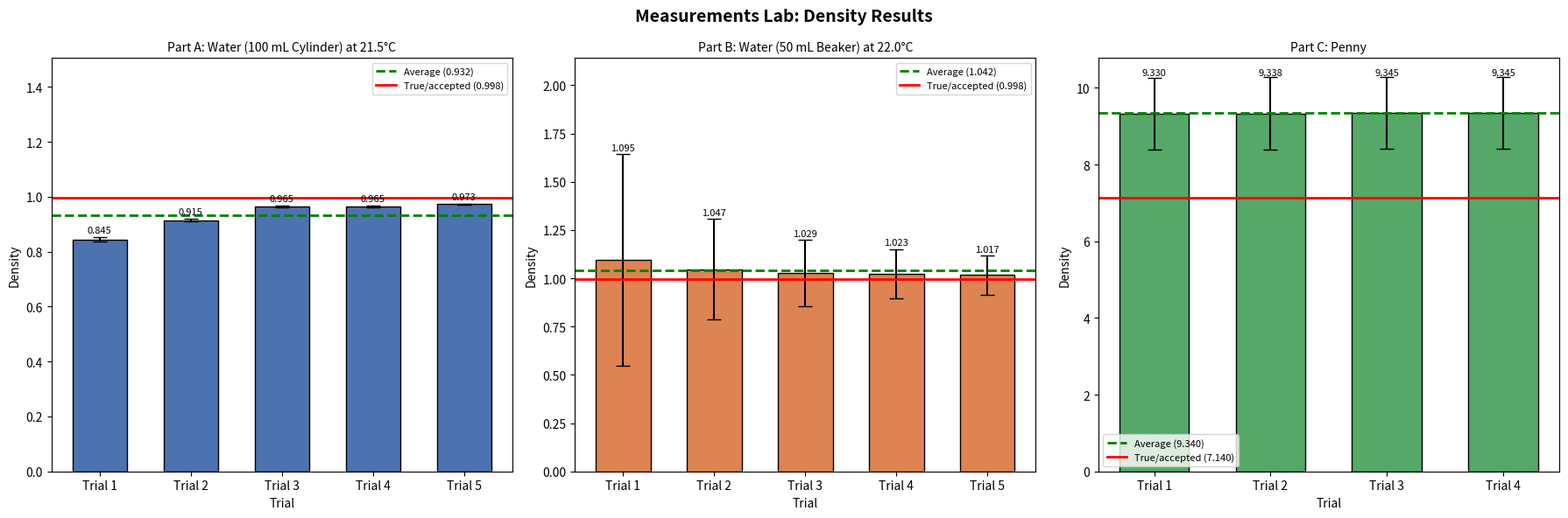

The script that saved this image:
import math
import matplotlib.pyplot as plt

# =========================================================
# PART A & B: DENSITY OF WATER
# =========================================================

# ---------- Raw lab data ----------
# Part A: 100 mL graduated cylinder (tare mass = 44.236 g)
cylinder_tare = 44.236
trial_A_mass = [52.684, 62.529, 73.183, 82.832, 92.878]
trial_A_vol  = [10.0, 20.0, 30.0, 40.0, 50.0]

# Part B: 50 mL beaker (tare mass = 29.150 g)
beaker_tare = 29.150
trial_B_mass = [40.096, 50.084, 60.016, 70.082, 80.001]
trial_B_vol  = [10.0, 20.0, 30.0, 40.0, 50.0]

true_density_water = 0.998  # accepted density of water near 21-22 C (g/mL)

# Recorded water temperature for each part
temperature_A = 21.5  # deg C
temperature_B = 22.0  # deg C

# ---------- Instrument uncertainties (used for error bars) ----------
balance_uncertainty = 0.001   # g, digital balance readability
cylinder_uncertainty = 0.1    # mL, graduated cylinder readability
beaker_uncertainty = 5.0      # mL, beaker readability (coarser graduations)


def calc_water_densities(masses, volumes, tare):
    densities = []
    for mass, vol in zip(masses, volumes):
        water_mass = mass - tare
        densities.append(water_mass / vol)
    return densities


def calc_water_density_errors(masses, volumes, tare, vol_uncertainty):
    """Propagate instrument uncertainty from mass and volume readings into
    an uncertainty on each calculated density value."""
    errors = []
    mass_diff_uncertainty = math.sqrt(balance_uncertainty ** 2 + balance_uncertainty ** 2)
    for mass, vol in zip(masses, volumes):
        water_mass = mass - tare
        density = water_mass / vol
        rel_mass_err = mass_diff_uncertainty / water_mass
        rel_vol_err = vol_uncertainty / vol
        rel_density_err = math.sqrt(rel_mass_err ** 2 + rel_vol_err ** 2)
        errors.append(density * rel_density_err)
    return errors


# =========================================================
# PART C: DENSITY OF A PENNY
# =========================================================

# ---------- Raw lab data (4 trials on the same penny) ----------
penny_diameter = [1.85, 1.85, 1.85, 1.85]   # cm
penny_edge     = [0.10, 0.10, 0.10, 0.10]   # cm (thickness)
penny_mass     = [2.508, 2.510, 2.512, 2.512]  # g

# Accepted density of a modern (post-1982) US penny: ~97.5% zinc core, 2.5% copper
# plating. Change this if your teacher wants pure copper (8.96 g/cm^3) instead.
true_density_penny = 7.14  # g/cm^3

# ---------- Instrument uncertainties (caliper + balance) ----------
caliper_uncertainty = 0.01   # cm, digital caliper readability (diameter & edge)


def calc_penny_densities(diameters, edges, masses):
    densities = []
    for d, h, m in zip(diameters, edges, masses):
        radius = d / 2
        volume = math.pi * (radius ** 2) * h  # cylinder volume
        densities.append(m / volume)
    return densities


def calc_penny_density_errors(diameters, edges, masses):
    errors = []
    for d, h, m in zip(diameters, edges, masses):
        radius = d / 2
        volume = math.pi * (radius ** 2) * h
        density = m / volume
        rel_diameter_err = caliper_uncertainty / d   # radius error scales the same way
        rel_edge_err = caliper_uncertainty / h
        rel_mass_err = balance_uncertainty / m
        # volume ~ d^2 * h, so the diameter term is doubled
        rel_density_err = math.sqrt((2 * rel_diameter_err) ** 2 + rel_edge_err ** 2 + rel_mass_err ** 2)
        errors.append(density * rel_density_err)
    return errors


# =========================================================
# PLOTTING (all three parts as one figure, three panels)
# =========================================================

def plot_density_bar(ax, densities, errors, true_density, title, bar_color):
    trial_labels = [f"Trial {i + 1}" for i in range(len(densities))]
    avg_density = sum(densities) / len(densities)

    bars = ax.bar(trial_labels, densities, yerr=errors, capsize=6,
                   color=bar_color, edgecolor="black", width=0.6,
                   error_kw={"ecolor": "black", "elinewidth": 1.5})

    # average and true density reference lines
    ax.axhline(avg_density, color="green", linestyle="--", linewidth=2,
               label=f"Average ({avg_density:.3f})")
    ax.axhline(true_density, color="red", linestyle="-", linewidth=2,
               label=f"True/accepted ({true_density:.3f})")

    # bar value labels (placed above the error bar cap)
    for bar, val, err in zip(bars, densities, errors):
        ax.text(bar.get_x() + bar.get_width() / 2, val + err + 0.01, f"{val:.3f}",
                 ha="center", va="bottom", fontsize=8)

    ax.set_xlabel("Trial")
    ax.set_ylabel("Density")
    ax.set_title(title, fontsize=10)
    ax.set_ylim(0, max(max(densities), true_density) + max(errors) + 0.5)
    ax.legend(fontsize=8)

    print(title)
    print("Densities:", densities)
    print("Error bars (+/-):", errors)
    print("Average density:", avg_density)
    print()


# ---- Compute all three parts ----
density_A = calc_water_densities(trial_A_mass, trial_A_vol, cylinder_tare)
error_A = calc_water_density_errors(trial_A_mass, trial_A_vol, cylinder_tare, cylinder_uncertainty)

density_B = calc_water_densities(trial_B_mass, trial_B_vol, beaker_tare)
error_B = calc_water_density_errors(trial_B_mass, trial_B_vol, beaker_tare, beaker_uncertainty)

density_C = calc_penny_densities(penny_diameter, penny_edge, penny_mass)
error_C = calc_penny_density_errors(penny_diameter, penny_edge, penny_mass)

# ---- One figure, three side-by-side panels ----
fig, (ax1, ax2, ax3) = plt.subplots(1, 3, figsize=(18, 6))

plot_density_bar(ax1, density_A, error_A, true_density_water,
                  f"Part A: Water (100 mL Cylinder) at {temperature_A}\u00b0C", "#4C72B0")
plot_density_bar(ax2, density_B, error_B, true_density_water,
                  f"Part B: Water (50 mL Beaker) at {temperature_B}\u00b0C", "#DD8452")
plot_density_bar(ax3, density_C, error_C, true_density_penny,
                  "Part C: Penny", "#55A868")

fig.suptitle("Measurements Lab: Density Results", fontsize=14, fontweight="bold")
plt.tight_layout()
plt.savefig("density_bar_graphs_all.png", dpi=200)
plt.show()
